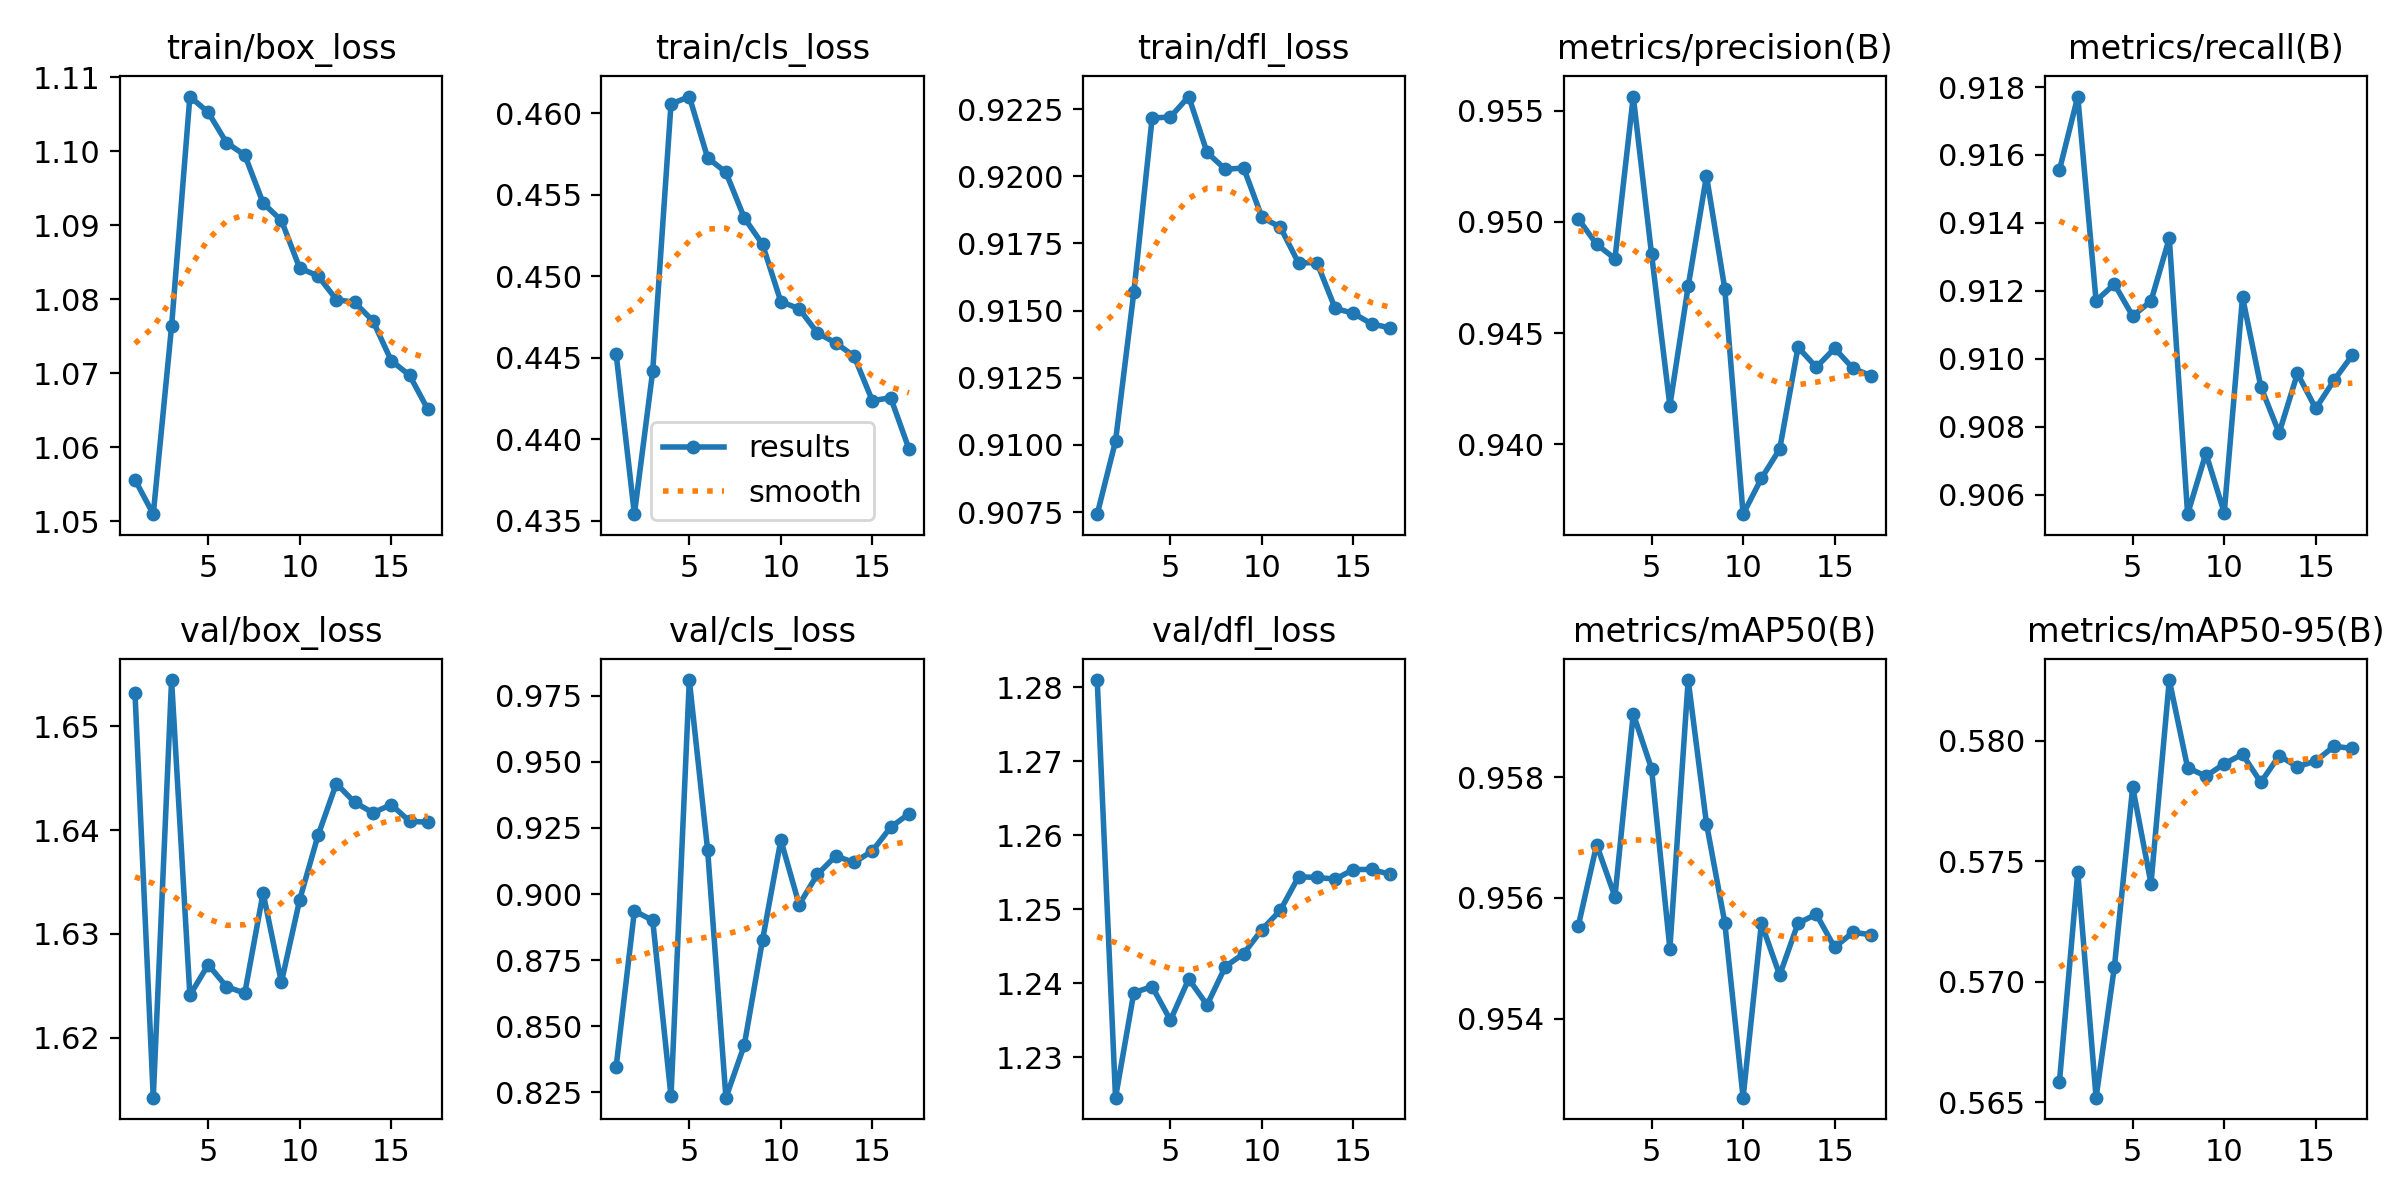

Data behind this chart, as committed beside it:
epoch, time, train/box_loss, train/cls_loss, train/dfl_loss, metrics/precision(B), metrics/recall(B), metrics/mAP50(B), metrics/mAP50-95(B), val/box_loss, val/cls_loss, val/dfl_loss, lr/pg0, lr/pg1, lr/pg2
1, 1856, 1.056, 0.4453, 0.9074, 0.9501, 0.9156, 0.9555, 0.5659, 1.653, 0.8345, 1.281, 0.07001, 0.003333, 0.003333
2, 3740, 1.051, 0.4354, 0.9101, 0.949, 0.9177, 0.9569, 0.5746, 1.614, 0.8936, 1.225, 0.03994, 0.0066, 0.0066
3, 5645, 1.076, 0.4442, 0.9157, 0.9484, 0.9117, 0.956, 0.5652, 1.654, 0.8901, 1.239, 0.009808, 0.009801, 0.009801
4, 7502, 1.107, 0.4606, 0.9222, 0.9556, 0.9122, 0.959, 0.5706, 1.624, 0.8236, 1.24, 0.009703, 0.009703, 0.009703
5, 9323, 1.105, 0.461, 0.9222, 0.9486, 0.9113, 0.9581, 0.5781, 1.627, 0.9809, 1.235, 0.009604, 0.009604, 0.009604
6, 11151, 1.101, 0.4573, 0.923, 0.9417, 0.9117, 0.9552, 0.5741, 1.625, 0.9167, 1.241, 0.009505, 0.009505, 0.009505
7, 12969, 1.1, 0.4564, 0.9209, 0.9471, 0.9135, 0.9596, 0.5825, 1.624, 0.823, 1.237, 0.009406, 0.009406, 0.009406
8, 14787, 1.093, 0.4536, 0.9203, 0.9521, 0.9054, 0.9572, 0.5789, 1.634, 0.8428, 1.242, 0.009307, 0.009307, 0.009307
9, 16596, 1.091, 0.452, 0.9203, 0.947, 0.9072, 0.9556, 0.5785, 1.625, 0.8826, 1.244, 0.009208, 0.009208, 0.009208
10, 18414, 1.084, 0.4484, 0.9185, 0.9368, 0.9055, 0.9527, 0.579, 1.633, 0.9204, 1.247, 0.009109, 0.009109, 0.009109
11, 20221, 1.083, 0.448, 0.9181, 0.9385, 0.9118, 0.9556, 0.5795, 1.639, 0.896, 1.25, 0.00901, 0.00901, 0.00901
12, 22040, 1.08, 0.4465, 0.9168, 0.9398, 0.9092, 0.9547, 0.5783, 1.644, 0.9074, 1.254, 0.008911, 0.008911, 0.008911
13, 23859, 1.08, 0.4459, 0.9168, 0.9444, 0.9078, 0.9556, 0.5794, 1.643, 0.9144, 1.254, 0.008812, 0.008812, 0.008812
14, 25711, 1.077, 0.4451, 0.9151, 0.9435, 0.9096, 0.9557, 0.5789, 1.642, 0.9119, 1.254, 0.008713, 0.008713, 0.008713
15, 27537, 1.072, 0.4424, 0.9149, 0.9443, 0.9085, 0.9552, 0.5792, 1.642, 0.9163, 1.255, 0.008614, 0.008614, 0.008614
16, 29358, 1.07, 0.4425, 0.9145, 0.9434, 0.9094, 0.9554, 0.5798, 1.641, 0.9253, 1.255, 0.008515, 0.008515, 0.008515
17, 31171, 1.065, 0.4394, 0.9144, 0.9431, 0.9101, 0.9554, 0.5797, 1.641, 0.9303, 1.255, 0.008416, 0.008416, 0.008416
